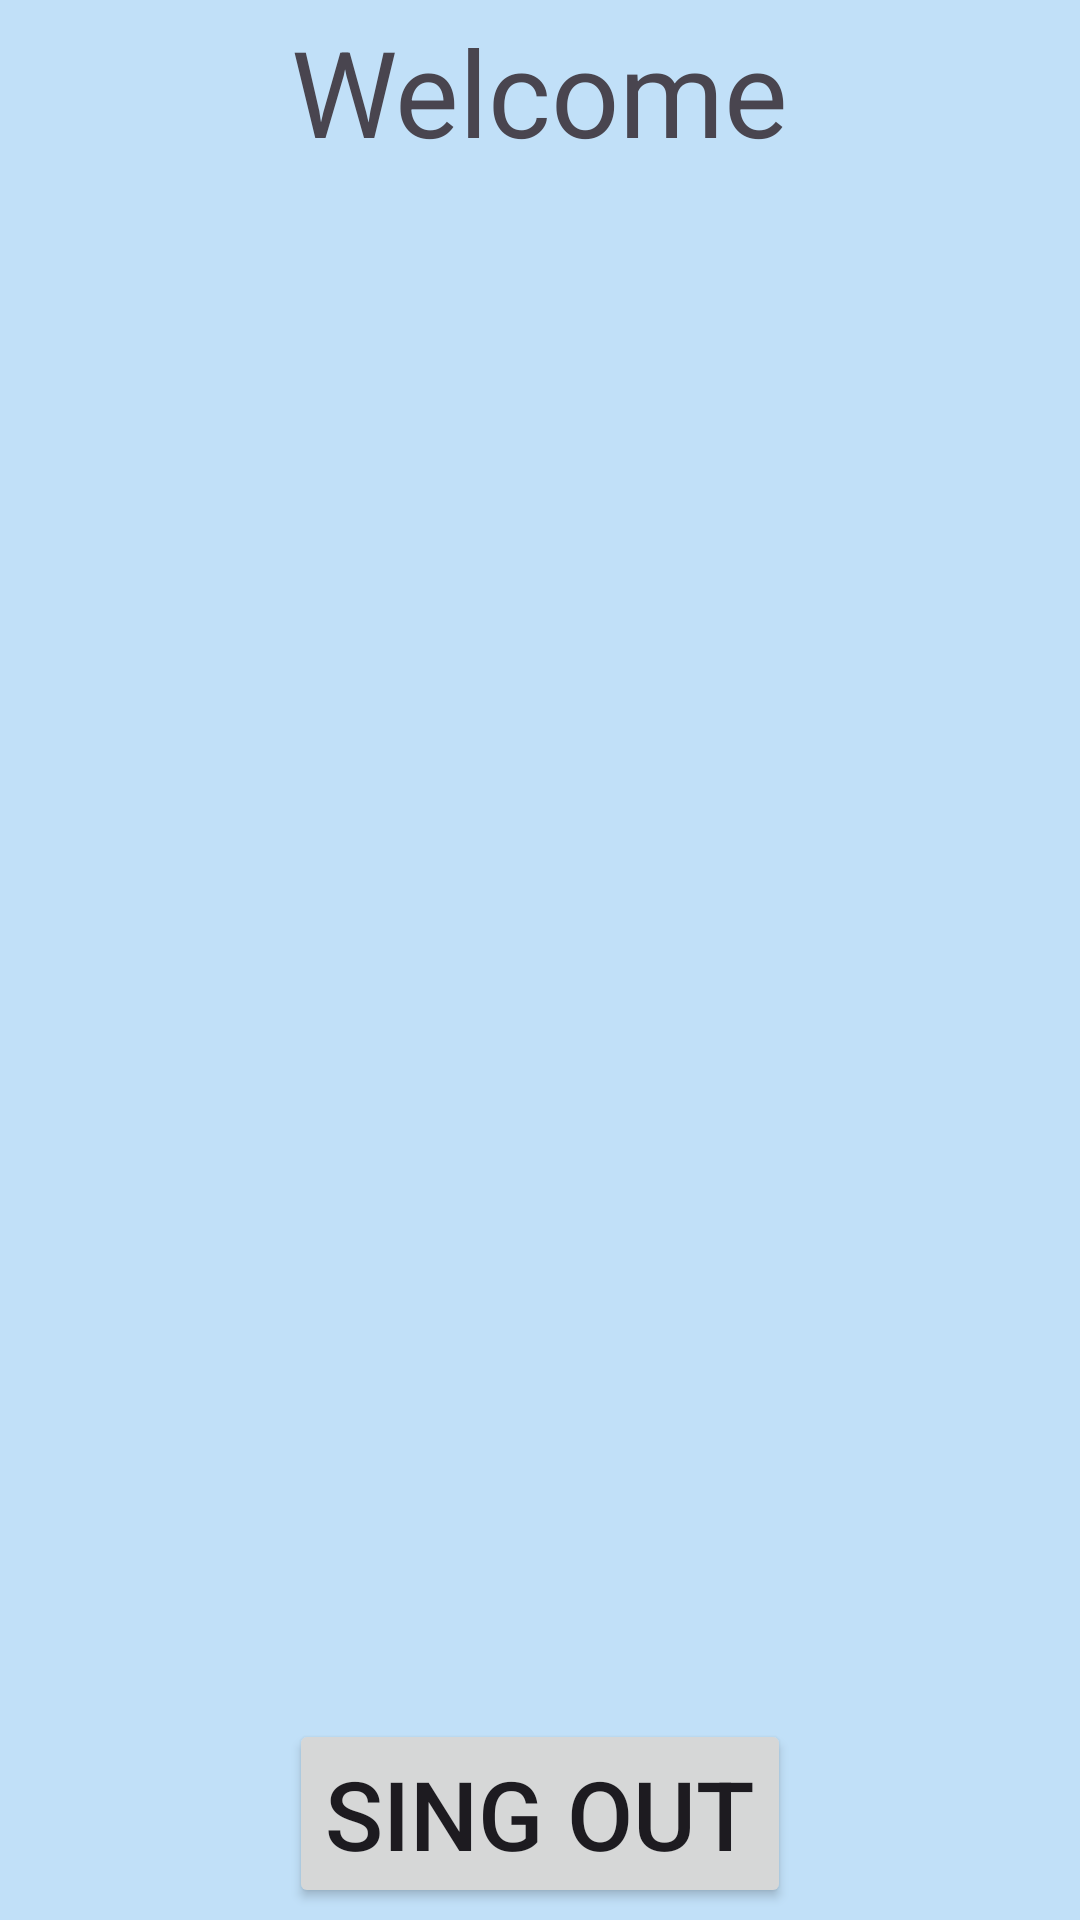

This screen was rendered from an Android layout file. Write that file and the resources it references.
<!-- AndroidManifest.xml: application theme Theme.LoginAuthenticator -->
<!-- res/layout/activity_welcome.xml -->
<?xml version="1.0" encoding="utf-8"?>
<LinearLayout xmlns:android="http://schemas.android.com/apk/res/android"
    xmlns:app="http://schemas.android.com/apk/res-auto"
    xmlns:tools="http://schemas.android.com/tools"
    android:layout_width="match_parent"
    android:layout_height="match_parent"
    android:background="#C1E0F8"
    android:orientation="vertical"
    android:gravity="center"
    tools:context=".WelcomeActivity">

    <TextView
        android:textSize="40sp"
        android:layout_width="wrap_content"
        android:layout_height="wrap_content"
        android:text="Welcome"/>

    <LinearLayout
        android:layout_width="match_parent"
        android:layout_height="500dp">
        <ListView
            android:listSelector="#AAAAAA"
            android:dividerHeight="2dp"
            android:id="@+id/listViewId"
            android:divider="#FF9800"
            android:layout_width="match_parent"
            android:layout_height="match_parent">
        </ListView>
    </LinearLayout>

    <Button
        android:id="@+id/singOutButtonId"
        android:layout_marginTop="16dp"
        android:layout_width="wrap_content"
        android:layout_height="wrap_content"
        android:textSize="32sp"
        android:text="Sing Out"/>

</LinearLayout>
<!-- resources referenced by this layout -->
<resources>
  <style name="Theme.LoginAuthenticator" parent="Base.Theme.LoginAuthenticator" />
  <style name="Base.Theme.LoginAuthenticator" parent="Theme.Material3.DayNight.NoActionBar">
  
          
          
      </style>
</resources>
